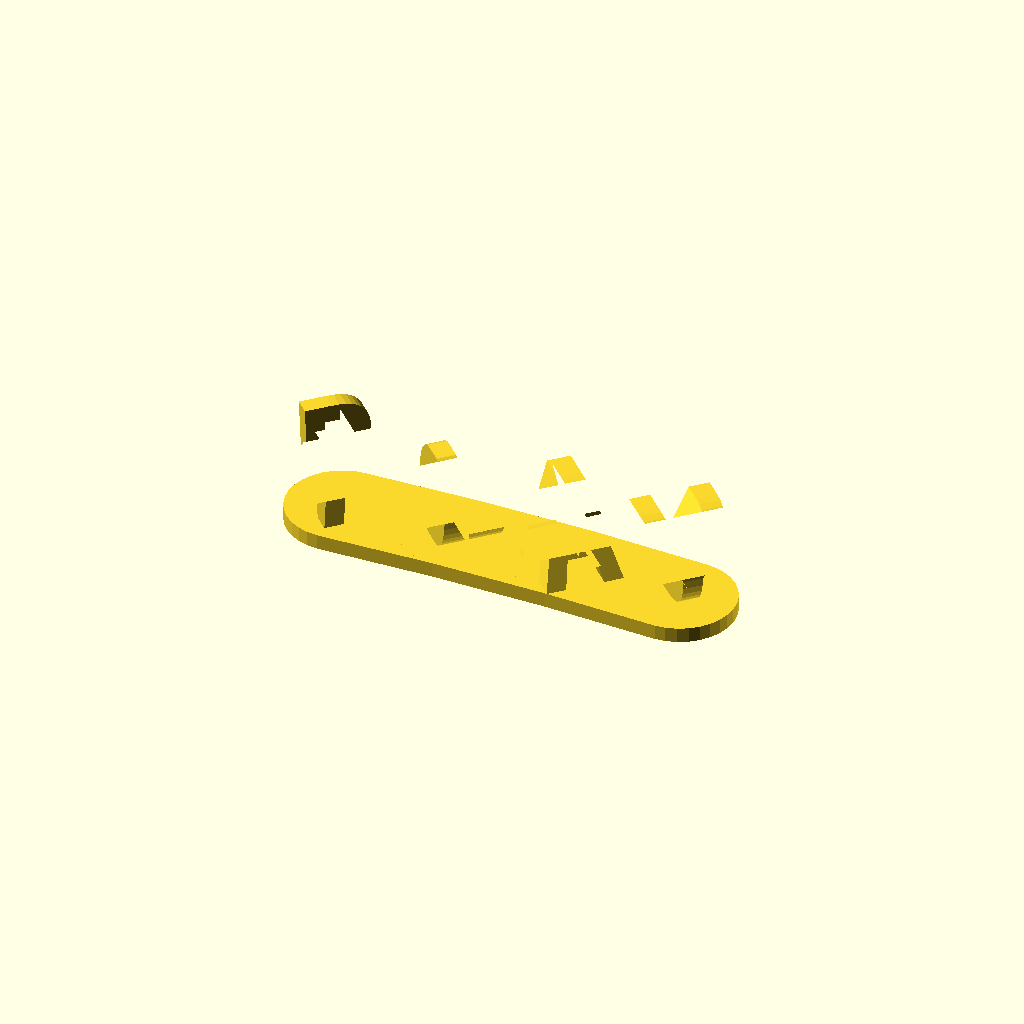
Cell 1 — every parameter at its default value.
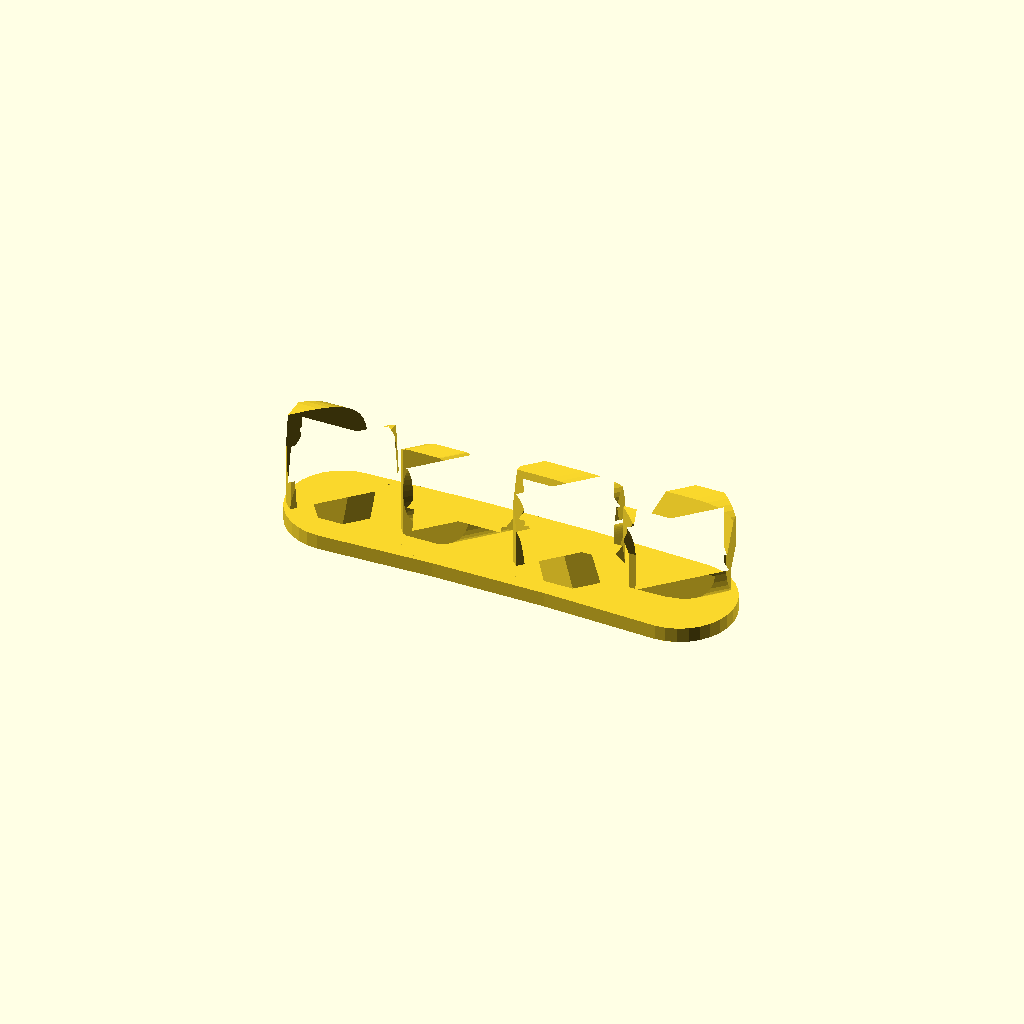
Cell 2: rotation = 135 (everything else at default).
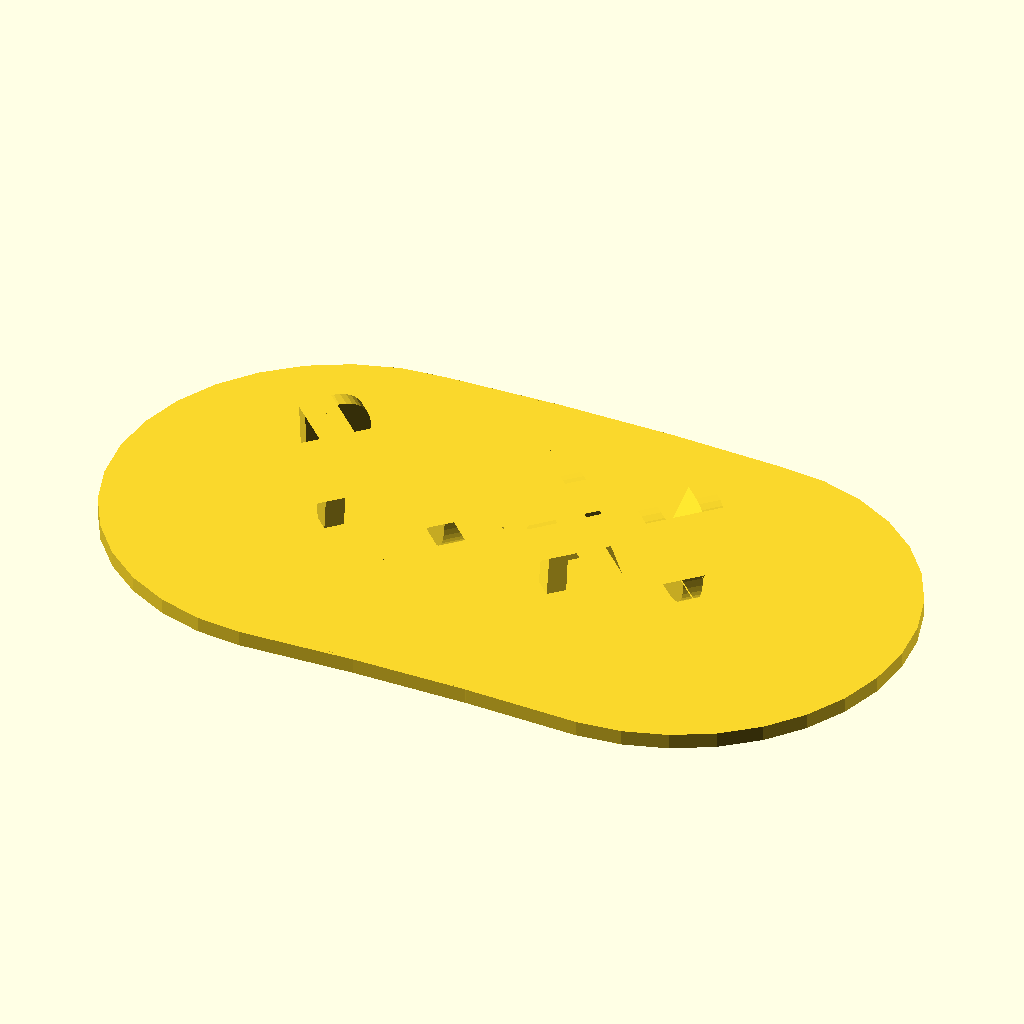
Cell 3: the same model with extra_extrusion_length = 100.
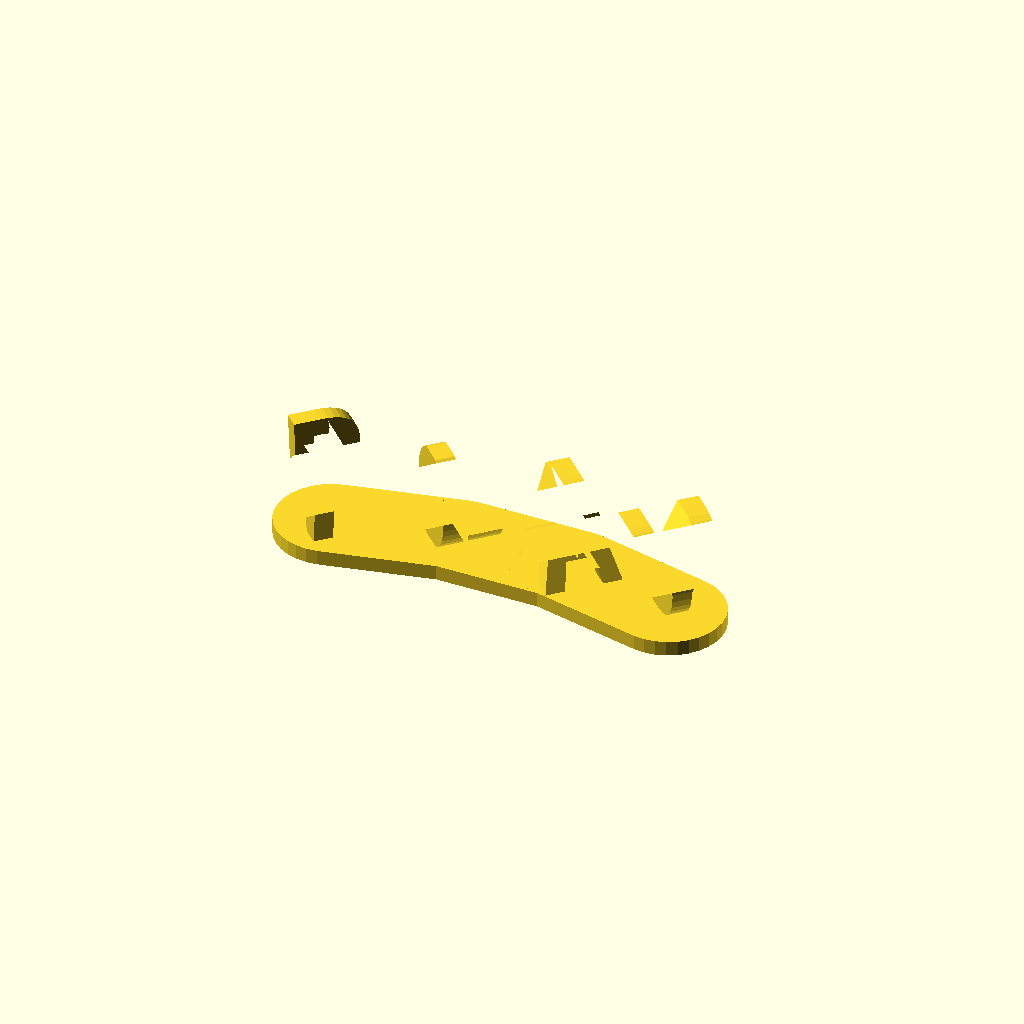
Cell 4: the same model with curvature_factor = 3.
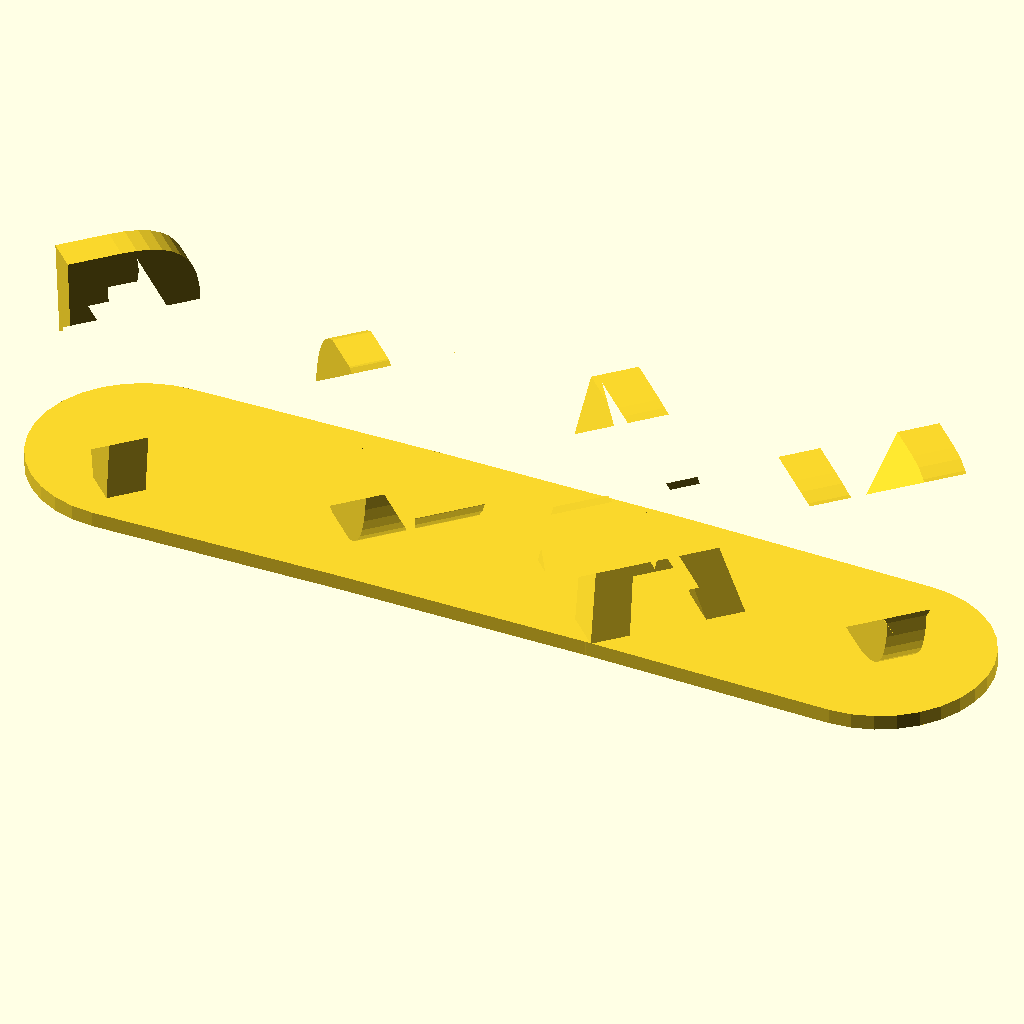
Cell 5: the same model with font_size = 64.
All cells are drawn from one camera (rotation 55°, 0°, 25°, orthographic, colour scheme Cornfield), so only the parameter changes between them.
OpenSCAD source file inputs/thingiverse/files/thing-3515810/files/dual-words.scad:
// quick tips:
// 1. stick to capital letters
// 2. ? and ! and anything else with a dot is right out
// 3. you can always change the font if you find a better one

// Increase when using openSCAD; decrease if customizer starts timing out.
rounding=32; // [5:256]

font_size = 32;

// first word
word1 = "WORD";

// second word
word2 = "PLAY";

// how much extra spacing is between letters. may have to adjust depending on font size
extra_word_spacing = -5;

// how offset the second word is from the first
rotation=90; // [45:135]

// how much further the letters extrude before they are intersected. you will need to lengthen this if you change the rotation
extra_extrusion_length = 0; // [100]

// how much the base curves. set to 0 for no curve
curvature_factor = 0.5; // [0:0.05:3]

// how thick the base under the words is
base_thickness = 5;

font="DejaVu Sans Mono:style=Bold";

// the words need to be equal in length to work
/* assert(len(word1) == len(word2)); */

// derived variables
length = max(len(word1), len(word2));
word_spacing = font_size + extra_word_spacing;
extrusion_length = font_size + extra_extrusion_length;

half_spacing = word_spacing*(length-1)/2;

// you can change the empty string to a UTF8 full block, but Thingiverse Customizer can't handle it
function letterText(word, index) = (index >=len(word) || word[index] == " ") ? "" : word[index];

// finds the position of the letter based off the index
module letter_position(i, cf = curvature_factor) {
  current_letter_delta = word_spacing * i;

  function curvature(i, length, factor) = pow((i-(length-1)/2),2) * factor;

  translate([current_letter_delta,base_thickness,-current_letter_delta]){
    translate([curvature(i, length, cf), 0, curvature(i, length, cf)]) {
      children();
    }
  }
}

module words() {
  for (i = [0:length-1]) {
    // the whole thing is done on its side, so this rotates it to a normal position
    rotate([90,0,0]) {
      letter_position(i) {
        letter1 = letterText(word1, i);
        letter2 = letterText(word2, i);
        // for debugging you can change this to union()
        intersection() {
          if (letter1 != ""){
            linear_extrude(extrusion_length, center=true) {
              text(letter1, font=font, halign="center", size=font_size, $fn=rounding);
            }
          }

          // rotates one word to oppose the other
          if(letter2 != ""){
            rotate([0,rotation,0]) {
              linear_extrude(extrusion_length, center=true) {
                text(letter2, font=font, halign="center", size=font_size, $fn=rounding);
              }
            }
          }
        }
      }
    }
  }
}

// straight bar, doesn't work with curvature, doesn't scale currently
module base1() {
  rotate(-45) linear_extrude(height=2) offset(r=2, $fn=24) square([7.5,10*(length)], center=true);
}

// hull of the projections of the letters.
module base2() {
  linear_extrude(2) offset(2, $fn=24) hull() projection() words();
}

// successive hull (in slices of 2) of cylinders underneath the letters
module base3() {
  rotate([90,0,0]) {
    for (i = [0:length-2]) {
      hull() {
        // no idea why 1.75
        letter_position(i) rotate([90,0,0]) cylinder(r=extrusion_length/1.75, h=base_thickness, $fn=rounding);
        letter_position(i+1) rotate([90,0,0]) cylinder(r=extrusion_length/1.75, h=base_thickness, $fn=rounding);
      }
    }
  }
}

rotate(-45) translate([-half_spacing,-half_spacing,0]) {
  words();
  base3();
}
Parameter table extracted from the source (name, type, default, range or options):
rounding: number, default 32, range 5 to 256
font_size: number, default 32
word1: string, default "WORD"
word2: string, default "PLAY"
extra_word_spacing: number, default -5
rotation: number, default 90, range 45 to 135
extra_extrusion_length: number, default 0, range 0 to 100
curvature_factor: number, default 0.5, range 0 to 3, step 0.05
base_thickness: number, default 5
font: string, default "DejaVu Sans Mono:style=Bold"
